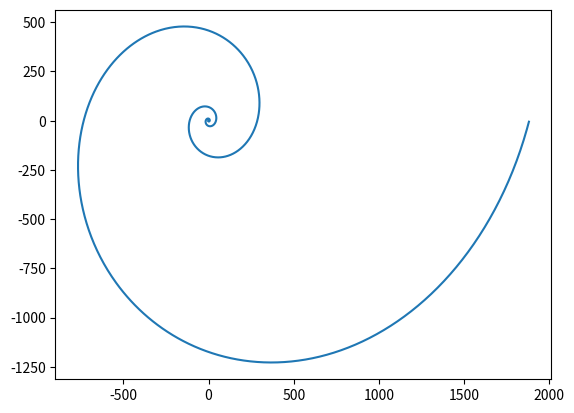
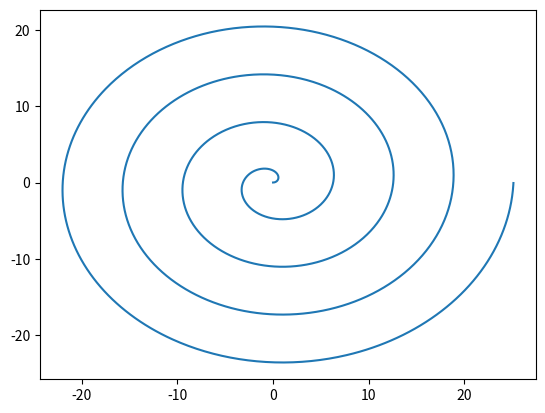
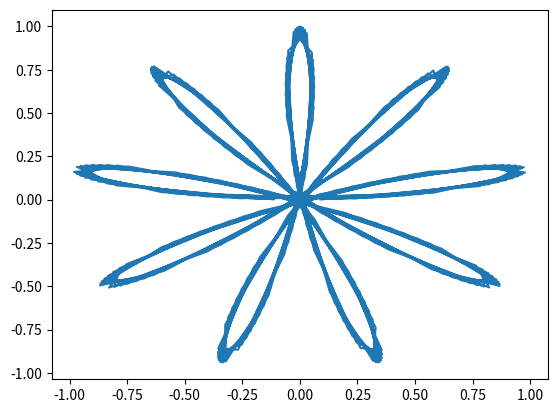

Write Python code to recreate these figures, in order.
import numpy as np
import matplotlib.pyplot as plt



def logarifmic_spir(b):
    phi = np.arange(0,8*np.pi, 0.01)
    r = np.exp(b * phi)

    x = r * np.cos(phi)
    y = r * np.sin(phi)

    plt.plot(x, y)
    plt.savefig("logarifmic_spir.png")

logarifmic_spir(0.3)
plt.close()

def arh_spir(k):
    phi = np.arange(0,8*np.pi, 0.01)
    r = k * phi

    x = r * np.cos(phi)
    y = r * np.sin(phi)
    plt.plot(x, y)
    plt.savefig("arh_spir.png")
arh_spir(1)
plt.close()

def wand_spir(k):
    phi = np.arange(0.01, 8*np.pi, 0.09)
    r = k / phi**0.5

    x = r * np.cos(phi)
    y = r * np.sin(phi)

    plt.plot(x, y)
    plt.axis("equal")
    plt.savefig("wand_spir.png")
    wand_spir(9)
    plt.close()


def roza_spir(k):
    phi = np.arange(0.01, 8*np.pi, 0.09)
    r = np.sin(k*phi)

    x = r * np.cos(phi)
    y = r * np.sin(phi)

    plt.plot(x, y)
    plt.savefig("roza_spir.png")

roza_spir(9)
